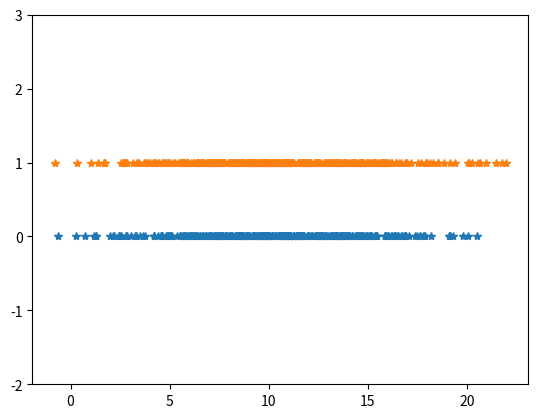

Generate this figure with matplotlib:
import matplotlib.pyplot as plt
import numpy as np
from scipy import stats


# Create two random vectors
def main():
	mu_1 = 10
	mu_2 = 10.5

	sigma2_1 = 4
	sigma2_2 = 4

	vector_length = 400

	x = np.random.normal(size=vector_length) * sigma2_1 + mu_1
	y = np.random.normal(size=vector_length) * sigma2_2 + mu_2

	plt.plot(x, np.zeros(400), '*', y, np.ones(400), '*')
	plt.ylim(-2, 3)
	plt.show()

	# Are these from the same distribution?
	# (0 = same distribution, 1 = different distribution)
	# p - probability they're from the same distribution
	h, p = stats.ttest_ind(x, y)
	if p > 0.05:
		print('Same distribution w.p. %1.3g\n', p)
	else:
		print('Different distributions w.p. %1.3g\n', 1 - p)


if __name__ == '__main__':
	main()
